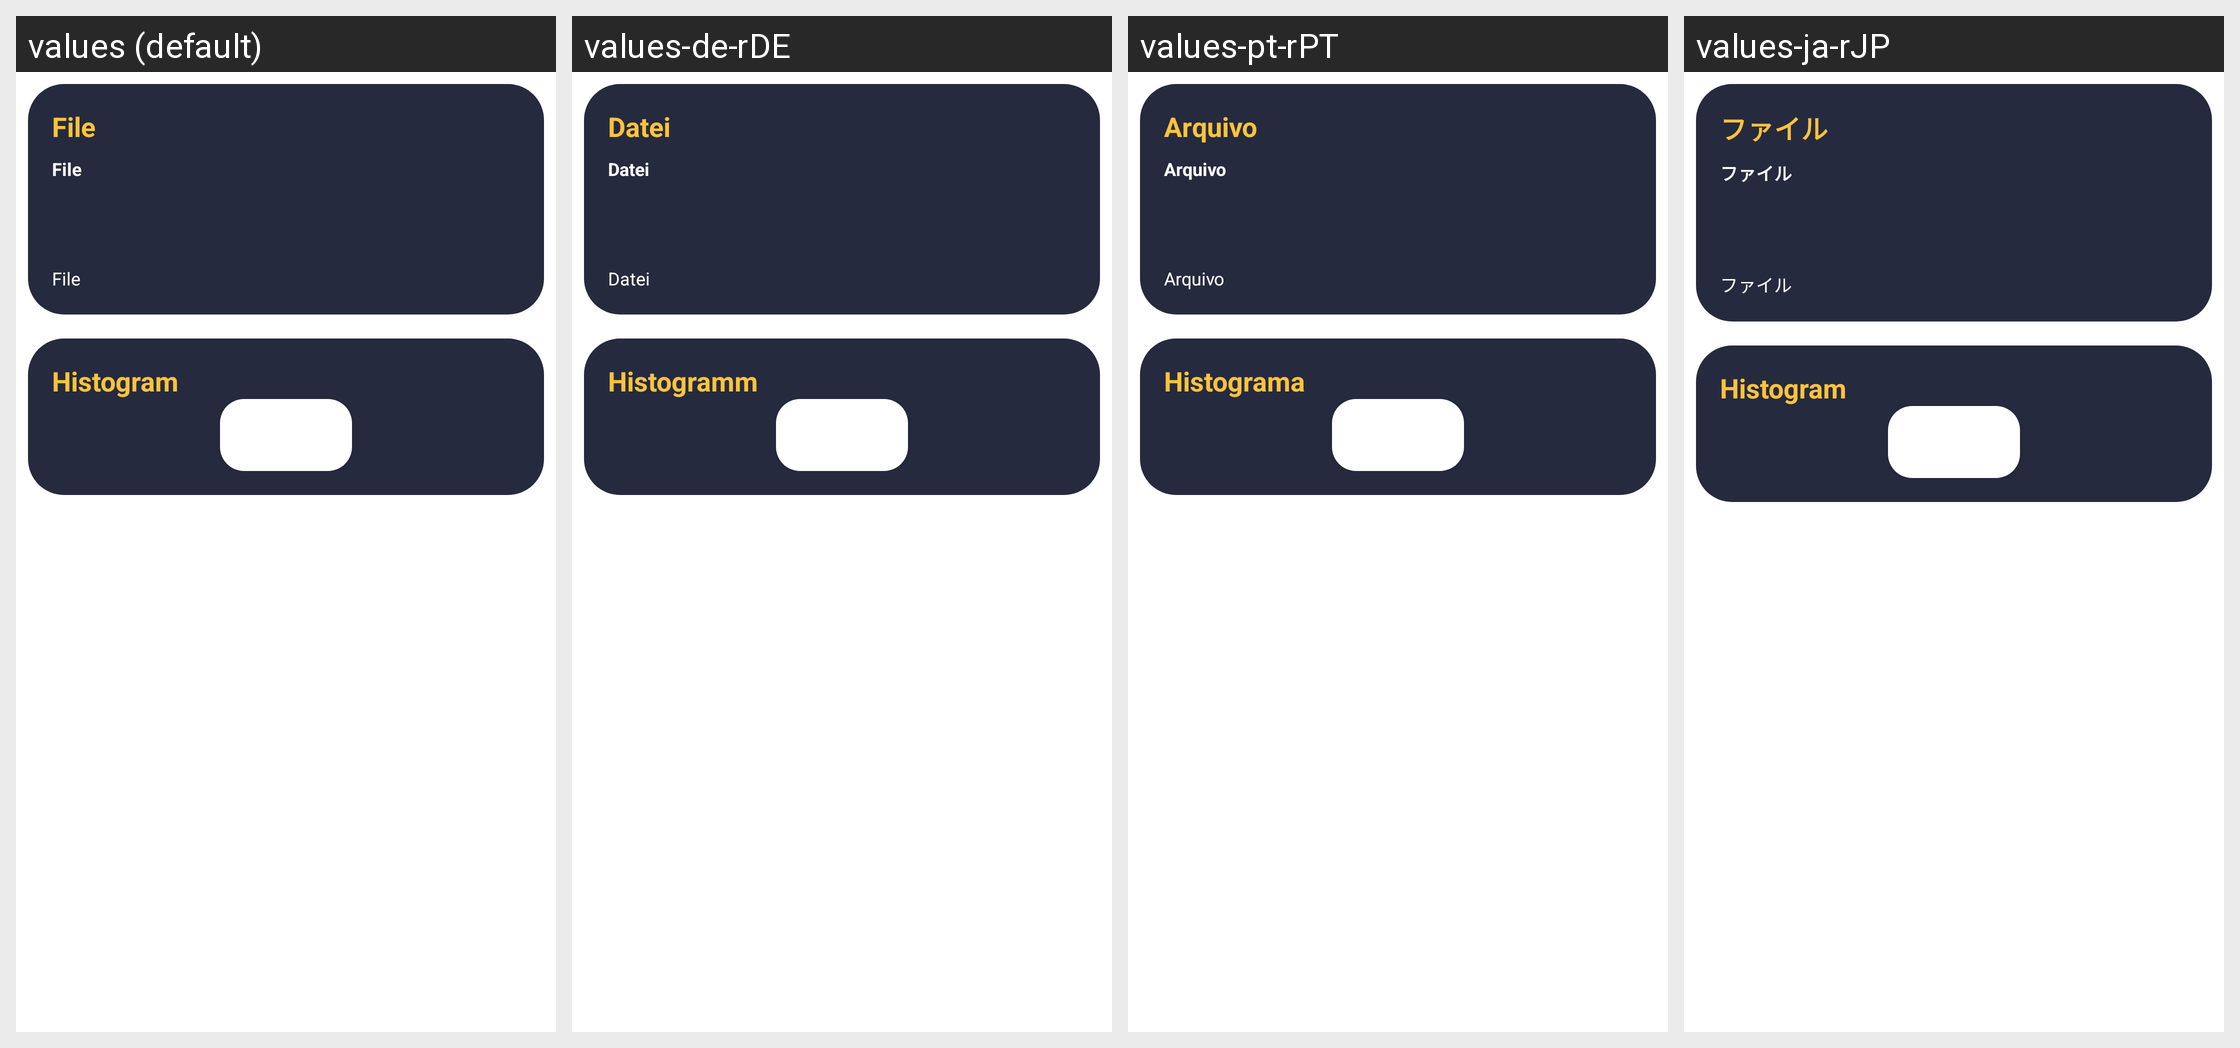

Locale-by-locale string values for the Android screen shown in this grid:
Android screen res/layout/fragment_image_viewer_metadata.xml rendered under 4 locales, left to right: values (default), values-de-rDE, values-pt-rPT, values-ja-rJP. Device: Nexus 5 (rendered at 1080×1920; each locale shown at half size, 540×960, under a caption strip naming it); theme Theme.AmazeFileUtilities.
Other locales in the repository, not shown: values-af-rZA, values-ar-rSA, values-ca-rES, values-da-rDK, values-el-rGR, values-en-rUS, values-es-rES, values-fi-rFI, values-hi-rIN, values-in-rID, values-it-rIT, values-iw-rIL, values-ko-rKR, values-ml-rIN, values-nl-rNL, values-no-rNO, values-pl-rPL, values-pt-rBR, values-ro-rRO, values-ru-rRU, values-sr-rSP, values-sv-rSE, values-tr-rTR, values-uk-rUA, values-vi-rVN, values-zh-rCN, values-zh-rHK, values-zh-rTW.
Strings drawn on this screen, with the default value and each locale's value (text and hints the layout hard-codes, and strings that could not be matched under every locale, appear in the picture but are not listed):

file
  values: File
  values-de-rDE: Datei
  values-pt-rPT: Arquivo
  values-ja-rJP: ファイル

histogram
  values: Histogram
  values-de-rDE: Histogramm
  values-pt-rPT: Histograma
  values-ja-rJP: Histogram

load
  values: Load
  values-de-rDE: Laden
  values-pt-rPT: Carregar
  values-ja-rJP: 読み込む
